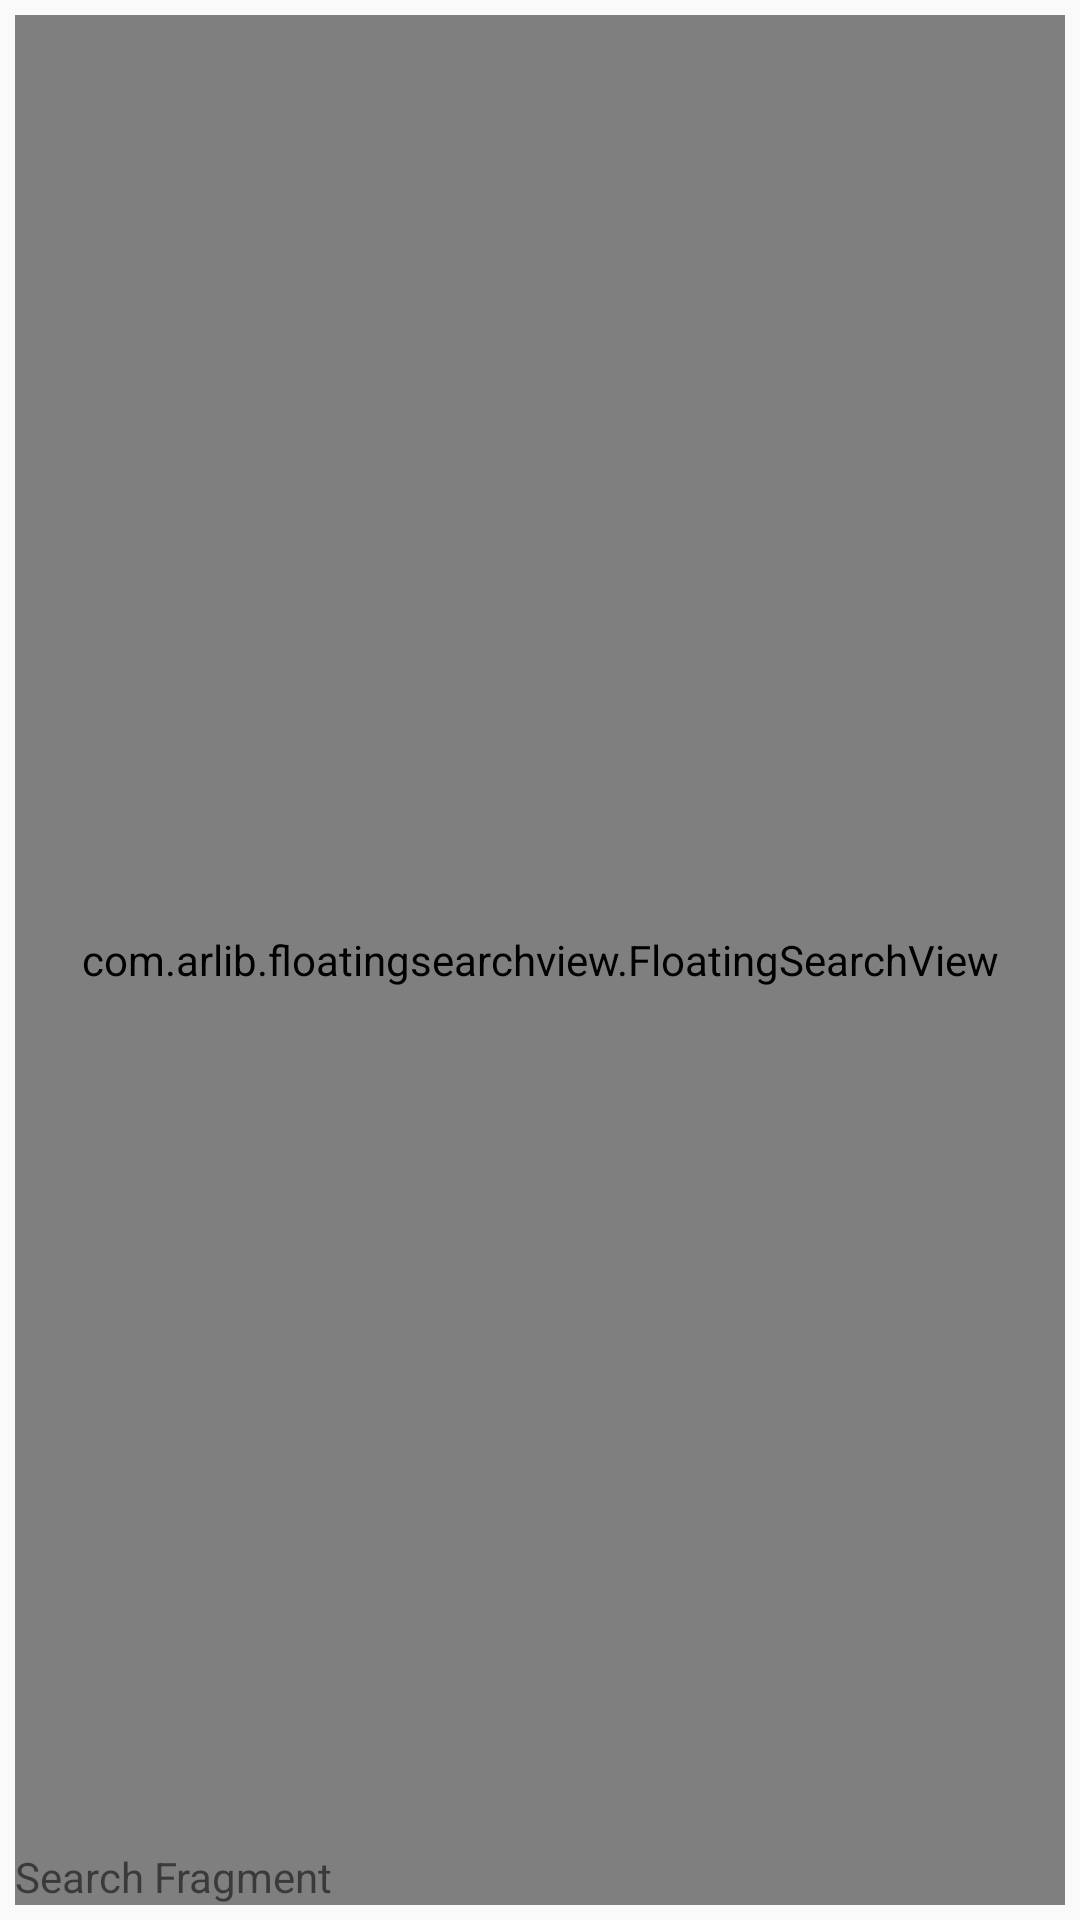

The Android layout XML behind this screen, and the referenced resources:
<!-- AndroidManifest.xml: application theme Theme.MyFoodTracker -->
<!-- res/layout/fragment_search.xml -->
<?xml version="1.0" encoding="utf-8"?>
<RelativeLayout xmlns:android="http://schemas.android.com/apk/res/android"
    xmlns:app="http://schemas.android.com/apk/res-auto"
    xmlns:tools="http://schemas.android.com/tools"
    android:layout_width="match_parent"
    android:layout_height="match_parent"
    android:padding="5dp"
    tools:context=".UI.MainActivity">

    <com.arlib.floatingsearchview.FloatingSearchView
        android:id="@+id/floatingSearchView"
        android:layout_width="match_parent"
        android:layout_height="match_parent"
        android:layout_alignParentStart="true"
        android:layout_alignParentTop="true"
        android:layout_alignParentEnd="true"
        android:layout_alignParentBottom="true"
        app:floatingSearch_leftActionMode="showHamburger"
        app:floatingSearch_searchBarMarginLeft="10dp"
        app:floatingSearch_searchBarMarginRight="10dp"
        app:floatingSearch_searchBarMarginTop="10dp" />

    <androidx.recyclerview.widget.RecyclerView
        android:id="@+id/searchFoodRecyclerView"
        android:layout_width="match_parent"
        android:layout_height="wrap_content"
        android:layout_above="@id/textView"
        android:layout_alignParentStart="true"
        android:layout_alignParentTop="true"
        android:layout_alignParentEnd="true"
        android:layout_alignParentBottom="true"
        android:layout_marginTop="80dp" />

    <TextView
        android:id="@+id/textView"
        android:layout_width="wrap_content"
        android:layout_height="wrap_content"
        android:layout_alignParentStart="true"
        android:layout_alignParentBottom="true"
        android:text="Search Fragment" />

</RelativeLayout>
<!-- resources referenced by this layout -->
<resources>
  <style name="Theme.MyFoodTracker" parent="Theme.AppCompat.Light.NoActionBar">
          
          <item name="colorPrimary">@color/purple_500</item>
          <item name="colorPrimaryVariant">@color/purple_700</item>
          <item name="colorOnPrimary">@color/white</item>
          
          <item name="colorSecondary">@color/teal_200</item>
          <item name="colorSecondaryVariant">@color/teal_700</item>
          <item name="colorOnSecondary">@color/black</item>
          
          <item name="android:statusBarColor" tools:targetApi="l">?attr/colorPrimaryVariant</item>
          
      </style>
  <!-- not gathered from this repository: default colours our renderer supplied (Android Studio template values) -->
  <color name="purple_500">#FF6200EE</color>
  <color name="purple_700">#FF3700B3</color>
  <color name="teal_200">#FF03DAC5</color>
  <color name="teal_700">#FF018786</color>
  <color name="black">#FF000000</color>
  <color name="white">#FFFFFFFF</color>
</resources>
